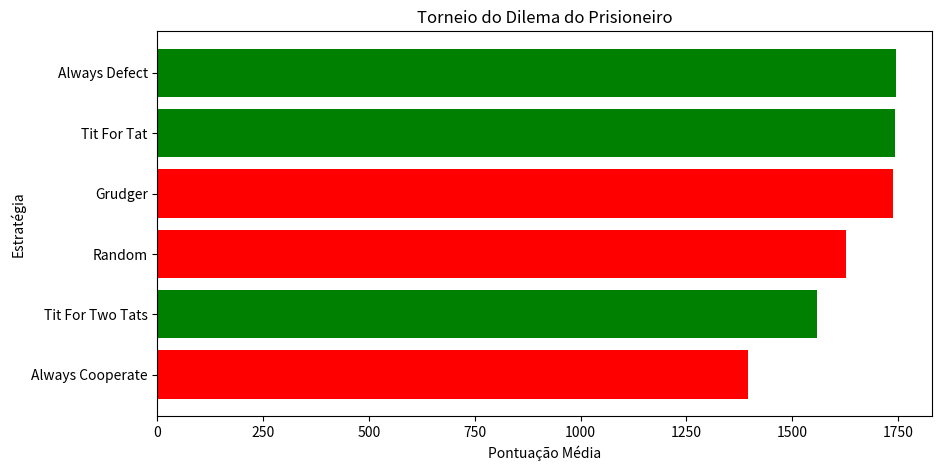

Source code (Python):
import random
import matplotlib.pyplot as plt
import numpy as np

class TitForTat:
    def __init__(self):
        self.last_move = 1
    
    def play(self, opponent_last_move):
        if opponent_last_move is not None:
            return opponent_last_move  
        return 1  

class AlwaysCooperate:
    def play(self, opponent_last_move):
        return 1  

class AlwaysDefect:
    def play(self, opponent_last_move):
        return 0  

class RandomStrategy:
    def play(self, opponent_last_move):
        return random.choice([0, 1]) 

class Grudger:
    def __init__(self):
        self.betrayed = False
    
    def play(self, opponent_last_move):
        if opponent_last_move == 0:
            self.betrayed = True
        return 0 if self.betrayed else 1 

class TitForTwoTats:
    def __init__(self):
        self.history = []
    
    def play(self, opponent_last_move):
        if opponent_last_move is not None:
            self.history.append(opponent_last_move)
        if len(self.history) >= 2 and self.history[-2:] == [0, 0]:
            return 0
        return 1

strategies = {
    "Tit For Tat": TitForTat(),
    "Always Cooperate": AlwaysCooperate(),
    "Always Defect": AlwaysDefect(),
    "Random": RandomStrategy(),
    "Grudger": Grudger(),
    "Tit For Two Tats": TitForTwoTats(),
}

good_guys = ["Tit For Tat", "Always Cooperate", "Tit For Two Tats"]
bad_guys = ["Always Defect", "Grudger"]

REWARDS = {
    (1, 1): (3, 3),  
    (1, 0): (0, 5),  
    (0, 1): (5, 0), 
    (0, 0): (1, 1),  
}

scores = {name: 0 for name in strategies.keys()}
num_rounds = random.randint(50, 200)

for player1 in strategies:
    for player2 in strategies:
        if player1 == player2:
            continue
        
        strat1 = strategies[player1]
        strat2 = strategies[player2]

        history1 = None
        history2 = None

        for _ in range(num_rounds):
            move1 = strat1.play(history2)
            move2 = strat2.play(history1)
            
            score1, score2 = REWARDS[(move1, move2)]
            scores[player1] += score1
            scores[player2] += score2

            history1 = move1
            history2 = move2

sorted_scores = sorted(scores.items(), key=lambda x: x[1], reverse=True)
players = [x[0] for x in sorted_scores]
scores_values = [x[1] for x in sorted_scores]

plt.figure(figsize=(10, 5))
plt.barh(players[::-1], scores_values[::-1], color=['green' if p in good_guys else 'red' for p in players])
plt.xlabel("Pontuação Média")
plt.ylabel("Estratégia")
plt.title("Torneio do Dilema do Prisioneiro")
plt.show()

print("Ranking:")
for rank, (player, score) in enumerate(sorted_scores, 1):
    print(f"{rank}. {player} - {score}")
